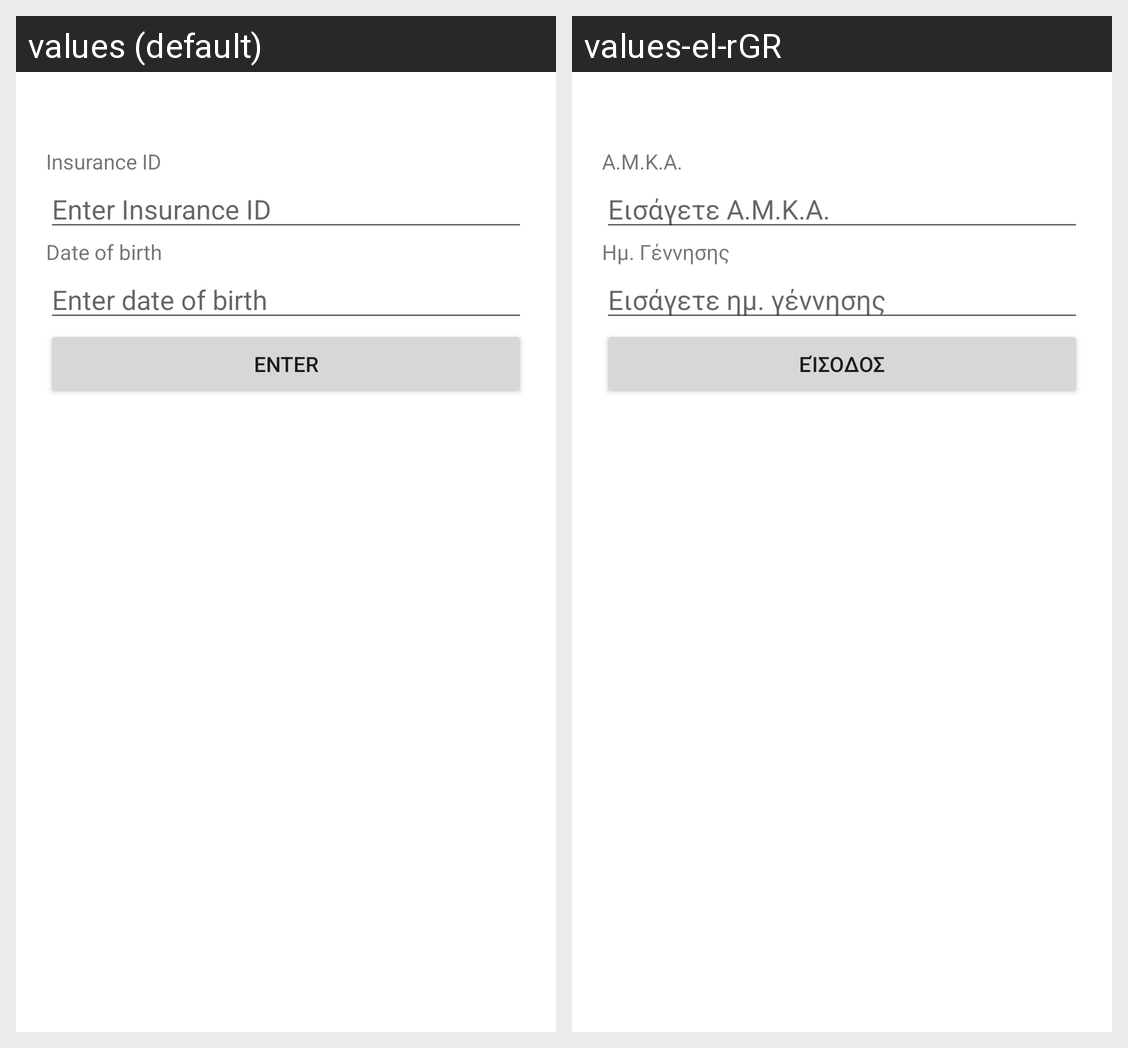

For this localized Android screen grid, give each drawn string resource with its value in every locale shown.
Android screen res/layout/activity_citizen_login.xml rendered under 2 locales, left to right: values (default), values-el-rGR. Device: Nexus 5 (rendered at 1080×1920; each locale shown at half size, 540×960, under a caption strip naming it); theme Theme.CovidVac.
Strings drawn on this screen, with the default value and each locale's value (text and hints the layout hard-codes, and strings that could not be matched under every locale, appear in the picture but are not listed):

citizen_login_tv_tax_id
  values: Insurance ID
  values-el-rGR: Α.Μ.Κ.Α.

citizen_login_et_tax_id_hint
  values: Enter Insurance ID
  values-el-rGR: Εισάγετε Α.Μ.Κ.Α.

citizen_login_tv_birthdate
  values: Date of birth
  values-el-rGR: Ημ. Γέννησης

citizen_login_et_birthdate_hint
  values: Enter date of birth
  values-el-rGR: Εισάγετε ημ. γέννησης

main_btn_enter
  values: Enter
  values-el-rGR: Είσοδος
